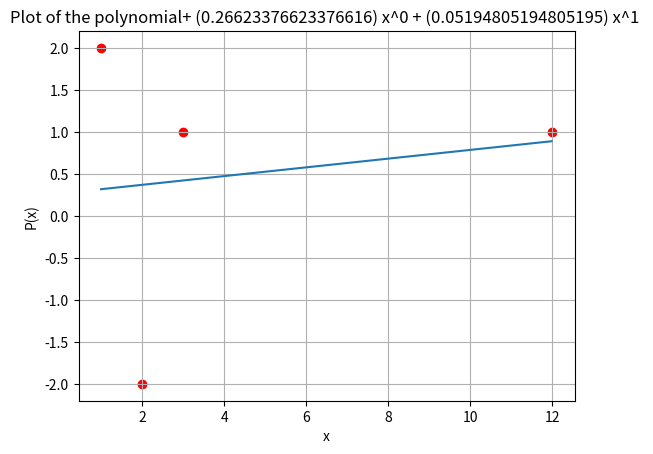

Generate this figure with matplotlib:
from matplotlib import pyplot as plt
import numpy as np
from numpy.linalg import tensorsolve as slve

# creating polynomial class
class Polynomial:
    # initialising with the given coefficients
    def __init__(self, lst = []):
        self.poly = lst
    
    # printing the coefficients
    def __str__(self):
        string = "Coefficients of the polynomial are:\n"
        for i in range(len(self.poly)):
            string += str(self.poly[i])+" "
        return string

    # return length
    def __len__(self):
        return len(self.poly)

        # return the value at the given number
    def __getitem__(self, index):
        ans = 0
        for i in range(len(self.poly)):
            ans+=self.poly[i]*(index**i)
        return ans

    # set the value at a given index
    def __setitem__(self, index, value):
        # if index is not there in the list
        if(index < -len(self.poly) or index >= len(self.poly)):
            raise Exception("This index is not in the list")
        self.poly[index] = value

    # overloading + operator for adding the polynomials
    def __add__(self, l1):
        ans = [0] * max(len(l1), len(self.poly))
        # in case of not adding a polynomial we will raise the error
        if(type(l1) != Polynomial):
            raise Exception("Type error")
        # adding both polynomials upto the min power in both
        for i in range(min(len(l1) , len(self.poly))):
            ans[i]+=l1.poly[i]+self.poly[i]
        # then adding the extra powers of the polynomials if there exists
        if(len(self.poly) == min(len(l1) , len(self.poly))):
            for i in range(min(len(l1) , len(self.poly)), max(len(l1), len(self.poly))):
                ans[i]+=l1.poly[i]
        if(len(l1) == min(len(l1) , len(self.poly))):
            for i in range(min(len(l1) , len(self.poly)), max(len(l1), len(self.poly))):
                ans[i]+=self.poly[i]
        self.poly = ans
        return self
    
    # overloading multiply operator
    def __mul__(self, l1):
        # if integer is given we will do scalar multiplication
        if(type(l1) == int):
            for i in range(len(self.poly)):
                self.poly[i]*=l1
        # in case of polynomial we will multiply the polynomials
        elif(type(l1)==Polynomial):
            ans = [0] * (len(self.poly)+len(l1)-1)
            for i in range(len(self.poly)):
                for j in range(len(l1)):
                    ans[i+j]+=self.poly[i]*l1.poly[j]
            self.poly = ans
        # exception
        else:
            raise Exception("Type Error")
        return self

    # also overload as mul rmul
    def __rmul__(self, l1):
        return self.__mul__(l1)

    # overload - operator
    def __sub__(self, l1):
        return self + (-1)*l1

    # overloading div operator and checking div by 0 condition
    def __truediv__(self, num):
        if(type(num)==int and num!=0):
            for i in range(len(self.poly)):
                self.poly[i]/=num
        else:
            raise Exception("Can't divide")
        return self

    # show the polynomial in range and passing values of lists of points to be scattered
    def show(self, start, end, val1 = [], val2 = []):
        xvalues = np.arange(start,end,0.01)
        yvalues = []
        # for all the values find the y value
        for val in xvalues:
            yvalues.append(self[val])
        # plot the graph there
        plt.plot(xvalues, yvalues)
        poly = ""
        for i in range(len(self.poly)):
            poly+="+ (" + str(self.poly[i]) + ") x^" + str(i) + " " 
        plt.title("Plot of the polynomial" + poly)
        plt.scatter(val1, val2, c="r")
        plt.xlabel("x")
        plt.ylabel("P(x)")
        plt.grid(True)
        plt.savefig("q1.png")
        plt.show()

    # fit via matrix we used the library of numpy
    def fitViaMatrixMethod(self, lisht):
        a = []
        b = []
        start= lisht[0][0]
        end= lisht[0][0]
        xvalues = []
        yvalues = []
        # finding the a matrix
        for i in range(len(lisht)):
            temp = []
            for j in range(len(lisht)):
                # appending powers of elements for getting the coefficientt
                temp.append(pow(lisht[i][0], j))
            a.append(temp)
            b.append(lisht[i][1])
            start = min(lisht[i][0], start)
            end = max(lisht[i][0], end)
            xvalues.append(lisht[i][0])
            yvalues.append(lisht[i][1])
        # initialised b matrix as the answer matrix to find x
        b = np.transpose(b)
        # found x 
        x = slve(a, b)
        self.poly = x
        # plotting the graph hereby
        plt.scatter(xvalues, yvalues, color="red")
        self.show(start,end)
        
    # doing fit with lagrange
    def fitViaLagrangePoly(self, lisht):
        # initialising vals
        vals = []
        start= lisht[0][0]
        end= lisht[0][0]
        xvalues = []
        yvalues = []
        # using the formula and finding all vals 
        for j in range(len(lisht)):
            self.poly = [1]
            # using formula to multiply with the given poly
            for i in range(len(lisht)):
                if(i!=j and lisht[i][0]!=lisht[j][0]):
                    self*=Polynomial([-lisht[i][0]/(lisht[j][0]-lisht[i][0]), 1/(lisht[j][0]-lisht[i][0])])
            vals.append(self.poly)
            start = min(lisht[j][0], start)
            end = max(lisht[j][0], end)
            xvalues.append(lisht[j][0])
            yvalues.append(lisht[j][1])
        self.poly = []
        # all are added at last according to the formula 
        for j in range(len(lisht)):
            self+=lisht[j][1]*Polynomial(vals[j])
        # plotting the graph hereby
        plt.scatter(xvalues, yvalues, color="red")
        self.show(-1,3)
        
    # adding derivative function
    def derivative(self):
        lisht = []
        # for all terms containing x finding their coefficients after differentiation        lisht = []
        for val in range(1, len(self)):
            lisht.append(self.poly[val] * val)
        # if there is only constant
        if(len(self) == 1):
            lisht.append(0)
        # return the derivative polynomial
        self.poly = lisht
        return self

    # adding area function
    def area(self, start, to):
        # starting with constant which is taken to be zero
        lisht = [0]
        # integrated coefficients are appended in the list
        for val in range(0, len(self)):
            lisht.append(self.poly[val] / (val + 1))
        #   returning their differences which is the area under polynomial
        self.poly = lisht
        return self[to]-self[start]
    

    # this function returns the bestfit polynomial for a tuplelist
    def bestfit(self, tuplelist, n):
        # n should be of type int
        if(type(n) != int):
            raise Exception("n should be of type int")
        # dimension can not be negative
        if(n<0):
            raise Exception("dimension can not be negative")
        # checking tuplelist
        if(type(tuplelist) != list and type(tuplelist) != tuple and type(tuplelist) != np.array):
            raise Exception("can accept only list tuple or array")
        # checking elements of tuplelist
        for i in range(len(tuplelist)):
            if(type(tuplelist[i]) != tuple):
                raise Exception("Not of tuple type")
            if(len(tuplelist[i]) != 2):
                raise Exception("Tuplelist should be of size 2")
        # taking two list for finding xvals and yvals
        xvals = []
        yvals = []
        # for every given point finding their xvalues and yvalues
        for point in tuplelist:
            xvals.append(point[0])
            yvals.append(point[1])
        # finding minimum and maximum values of xvalues
        xmin = xvals[0]
        ymn = xvals[0]
        # for all points in tuplelist finding the xmin and xmax for giving range in show function
        for point in tuplelist:
            xmin = min(xmin, point[0])
            ymn = max(ymn, point[0])
        # finding all values in b
        b = []
        for i in range(n+1):
            yval = 0
            # for all values in points finding the corresponding values of b
            for j in range(len(tuplelist)):
                yval+=yvals[j]*(xvals[j]**i)
            b.append(yval)
        # finding values of a
        a = []
        # for all values in range n+1
        for i in range(n+1):
            # finding a row 
            lst = []
            # finding sigma of x, x2,x^3 whatever required
            for j in range(n+1):
                sum = 0
                for k in range(len(tuplelist)):
                    sum+=xvals[k]**(i+j)
                lst.append(sum)
            # appended the values of lst to a
            a.append(lst)
        # solving it to find coefficients
        xval = slve(a,b)
        xvals = np.sort(xvals)
        # if two points have same x that it cannot be accepted
        for i in range(1,len(xvals)):
            if(xvals[i]==xvals[i-1]):
                raise Exception("Two points with same x can not be accepted for a function")
        # finding the polynomial of xval
        self = Polynomial(xval)
        self.show(xmin, ymn, xvals, yvals)
        # plotted the graph and returned the polynomial
        return self



# test
p=Polynomial([])
# finding p corresponding the points and dimension required
p = p.bestfit([(1,2),(2,-2),(3,1),(12,1)],1)
print(p)